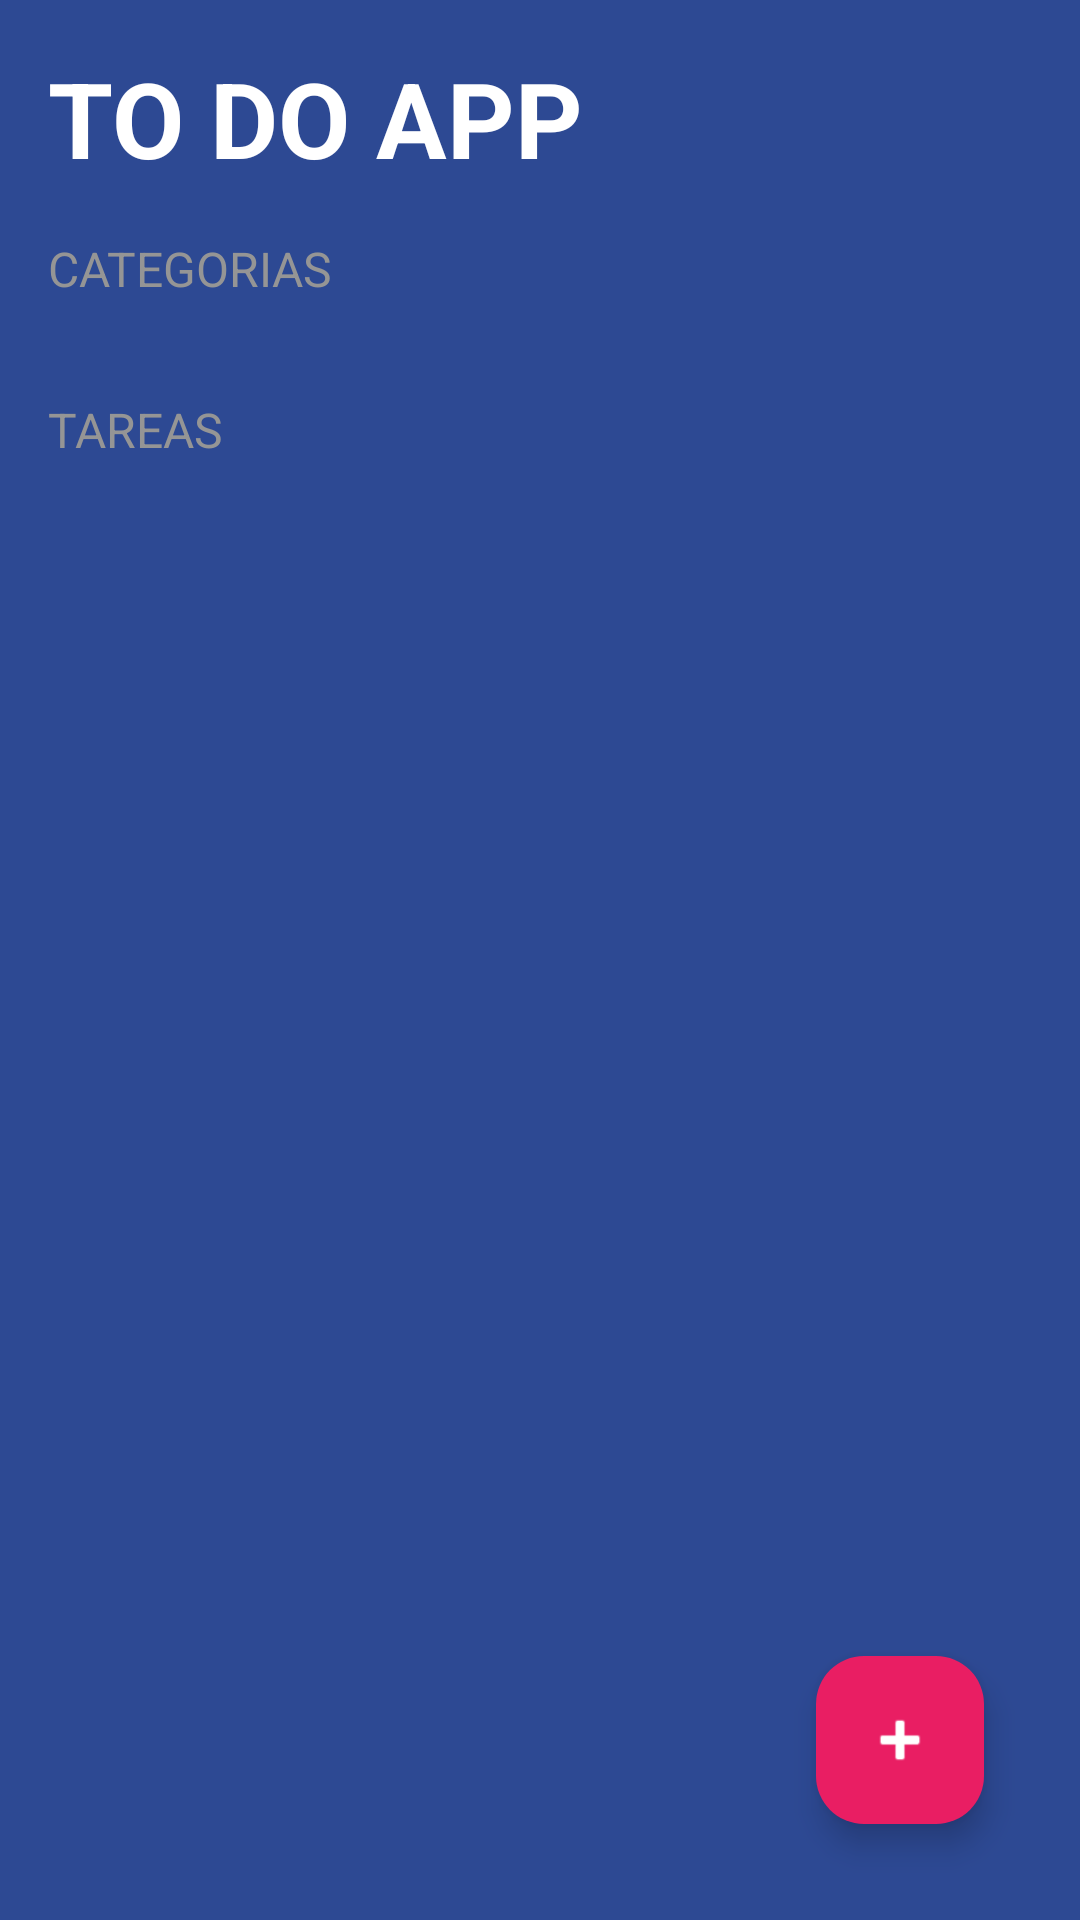

Produce the Android XML layout that renders to this screen, including the resource entries it uses.
<!-- AndroidManifest.xml: application theme Base.Theme.BasicTODOApp -->
<!-- res/layout/activity_todo.xml -->
<?xml version="1.0" encoding="utf-8"?>
<FrameLayout xmlns:android="http://schemas.android.com/apk/res/android"
    xmlns:app="http://schemas.android.com/apk/res-auto"
    xmlns:tools="http://schemas.android.com/tools"
    android:layout_width="match_parent"
    android:layout_height="match_parent"
    tools:context=".TodoActivity">

    <LinearLayout
        android:layout_width="match_parent"
        android:layout_height="match_parent"
        android:background="@color/background_app"
        android:orientation="vertical">

        <TextView
            android:layout_width="wrap_content"
            android:layout_height="wrap_content"
            android:layout_margin="16dp"
            android:text="@string/title_app"
            android:textAllCaps="true"
            android:textColor="@color/white"
            android:textSize="35sp"
            android:textStyle="bold"
            app:layout_constraintBottom_toBottomOf="parent"
            app:layout_constraintEnd_toEndOf="parent"
            app:layout_constraintStart_toStartOf="parent"
            app:layout_constraintTop_toTopOf="parent" />

        <TextView
            style="@style/TodoSubtitle"
            android:layout_width="wrap_content"
            android:layout_height="wrap_content"
            android:text="@string/categories" />

        <androidx.recyclerview.widget.RecyclerView
            android:id="@+id/rvCategories"
            android:layout_width="match_parent"
            android:layout_height="wrap_content" />

        <TextView
            style="@style/TodoSubtitle"
            android:layout_width="wrap_content"
            android:layout_height="wrap_content"
            android:layout_marginTop="32dp"
            android:text="@string/tasks" />

        <androidx.recyclerview.widget.RecyclerView
            android:id="@+id/rvTasks"
            android:layout_width="match_parent"
            android:layout_height="wrap_content"
            android:layout_marginHorizontal="16dp"
            android:layout_marginTop="16dp" />

    </LinearLayout>

    <com.google.android.material.floatingactionbutton.FloatingActionButton
        android:id="@+id/fabAddTask"
        android:layout_width="wrap_content"
        android:layout_height="wrap_content"
        android:layout_gravity="end|bottom"
        android:layout_margin="32dp"
        android:src="@android:drawable/ic_input_add"
        app:backgroundTint="@color/accent"
        app:fabSize="normal"
        app:tint="@color/white" />

</FrameLayout>
<!-- resources referenced by this layout -->
<resources>
  <color name="accent">#E91E63</color>
  <color name="background_app">#FF2D4993</color>
  <color name="white">#FFFFFFFF</color>
  <string name="categories">Categorias</string>
  <string name="tasks">Tareas</string>
  <string name="title_app">TO DO App</string>
  <style name="TodoSubtitle">
          <item name="android:textAllCaps">true</item>
          <item name="android:textColor">@color/subtitle_text</item>
          <item name="android:textSize">16sp</item>
          <item name="android:layout_marginHorizontal">16dp</item>
      </style>
  <style name="Base.Theme.BasicTODOApp" parent="Theme.Material3.DayNight.NoActionBar">
          
          <item name="colorPrimary">@color/background_app</item>
          <item name="colorPrimaryVariant">@color/background_app</item>
          <item name="colorOnPrimary">@color/background_app</item>
          <item name="colorSecondary">@color/background_app</item>
          <item name="colorSecondaryVariant">@color/background_app</item>
          <item name="colorOnSecondary">@color/background_app</item>
  
      </style>
  <color name="subtitle_text">#959595</color>
</resources>
